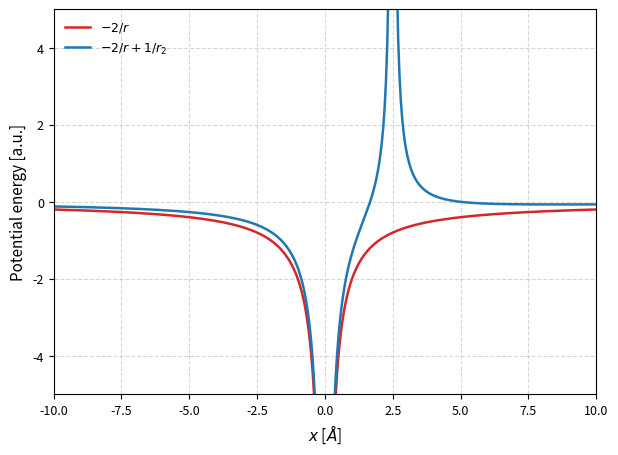
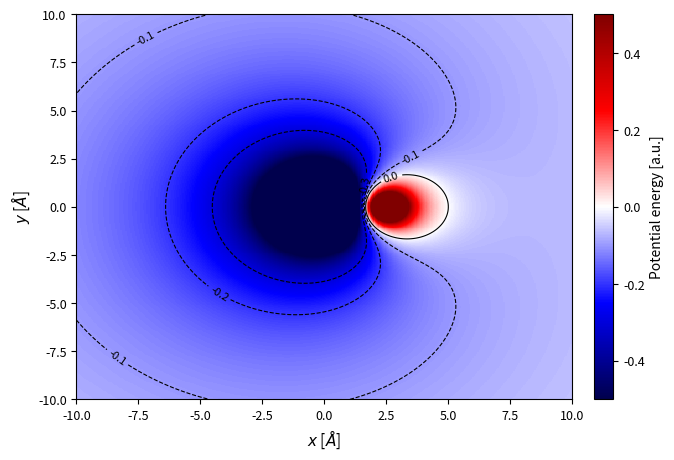

The script that saved these images, in order:
#!/usr/bin/env python3
# -*- coding: utf-8 -*-

import numpy as np
import matplotlib.pyplot as plt
import matplotlib as mpl

#################
# Matplotlib RC #
#################

mpl.rcParams.update({
    "figure.figsize": (7, 5),
    "figure.dpi": 150,

    "font.size": 10,
    "axes.titlesize": 12,
    "axes.labelsize": 11,

    "xtick.labelsize": 9,
    "ytick.labelsize": 9,

    "legend.fontsize": 9,
    "legend.frameon": False,

    "lines.linewidth": 1.8,
    "grid.linestyle": "dashed",
    "grid.alpha": 0.5,

    "savefig.bbox": "tight",
})

###############
# Functions  #
###############

def potential(x, y, z, x2, y2, z2, ZC):
    r = np.sqrt(x**2 + y**2 + z**2)
    r2 = np.sqrt((x - x2)**2 + (y - y2)**2 + (z - z2)**2)
    return -ZC / r + 1 / r2

##########
# Data  #
##########

# grid
x = np.arange(-10, 10, 0.05)
y = np.arange(-10, 10, 0.05)
X, Y = np.meshgrid(x, y, indexing="ij")

z = 0
z2 = 0

# nucleus charge
ZC = 2

# fixed electron position (in gewünschtem Bereich)
x2 = 2.5
y2 = 0.0

# reference: second electron at infinity
x2_inf = 3000.0

# potentials
pot_ref = potential(X, Y, z, x2_inf, y2, z2, ZC)
pot = potential(X, Y, z, x2, y2, z2, ZC)

###############
# 1D Plot    #
###############

fig, ax = plt.subplots()

ax.plot(x, pot_ref[:, 200], label=r"$-2/r$", color="tab:red")
ax.plot(x, pot[:, 200], label=r"$-2/r + 1/r_2$", color="tab:blue")

ax.set_xlabel(r"$x$ [$\AA$]")
ax.set_ylabel("Potential energy [a.u.]")

ax.set_xlim(-10, 10)
ax.set_ylim(-5, 5)

ax.grid(True)
ax.legend(loc="upper left")

ax.axis("on")

fig.savefig("1D-potential_static.png", dpi=200)
plt.close(fig)

###############
# 2D Plot    #
###############

fig, ax = plt.subplots()

pcm = ax.pcolormesh(
    X, Y, pot,
    cmap="seismic",
    vmin=-0.5, vmax=0.5,
    shading="auto"
)

cbar = fig.colorbar(
    pcm,
    ax=ax,
    fraction=0.046,
    pad=0.04
)
cbar.set_label("Potential energy [a.u.]", fontsize=10)
cbar.ax.tick_params(labelsize=9)

contours = ax.contour(
    X, Y, pot,
    levels=[-0.3, -0.2, -0.1, 0],
    colors="black",
    linewidths=0.8
)
ax.clabel(contours, inline=True, fontsize=8)

ax.set_xlabel(r"$x$ [$\AA$]")
ax.set_ylabel(r"$y$ [$\AA$]")

ax.set_xlim(-10, 10)
ax.set_ylim(-10, 10)

ax.axis("on")

fig.savefig("2D-potential_static.png", dpi=200)
plt.close(fig)
